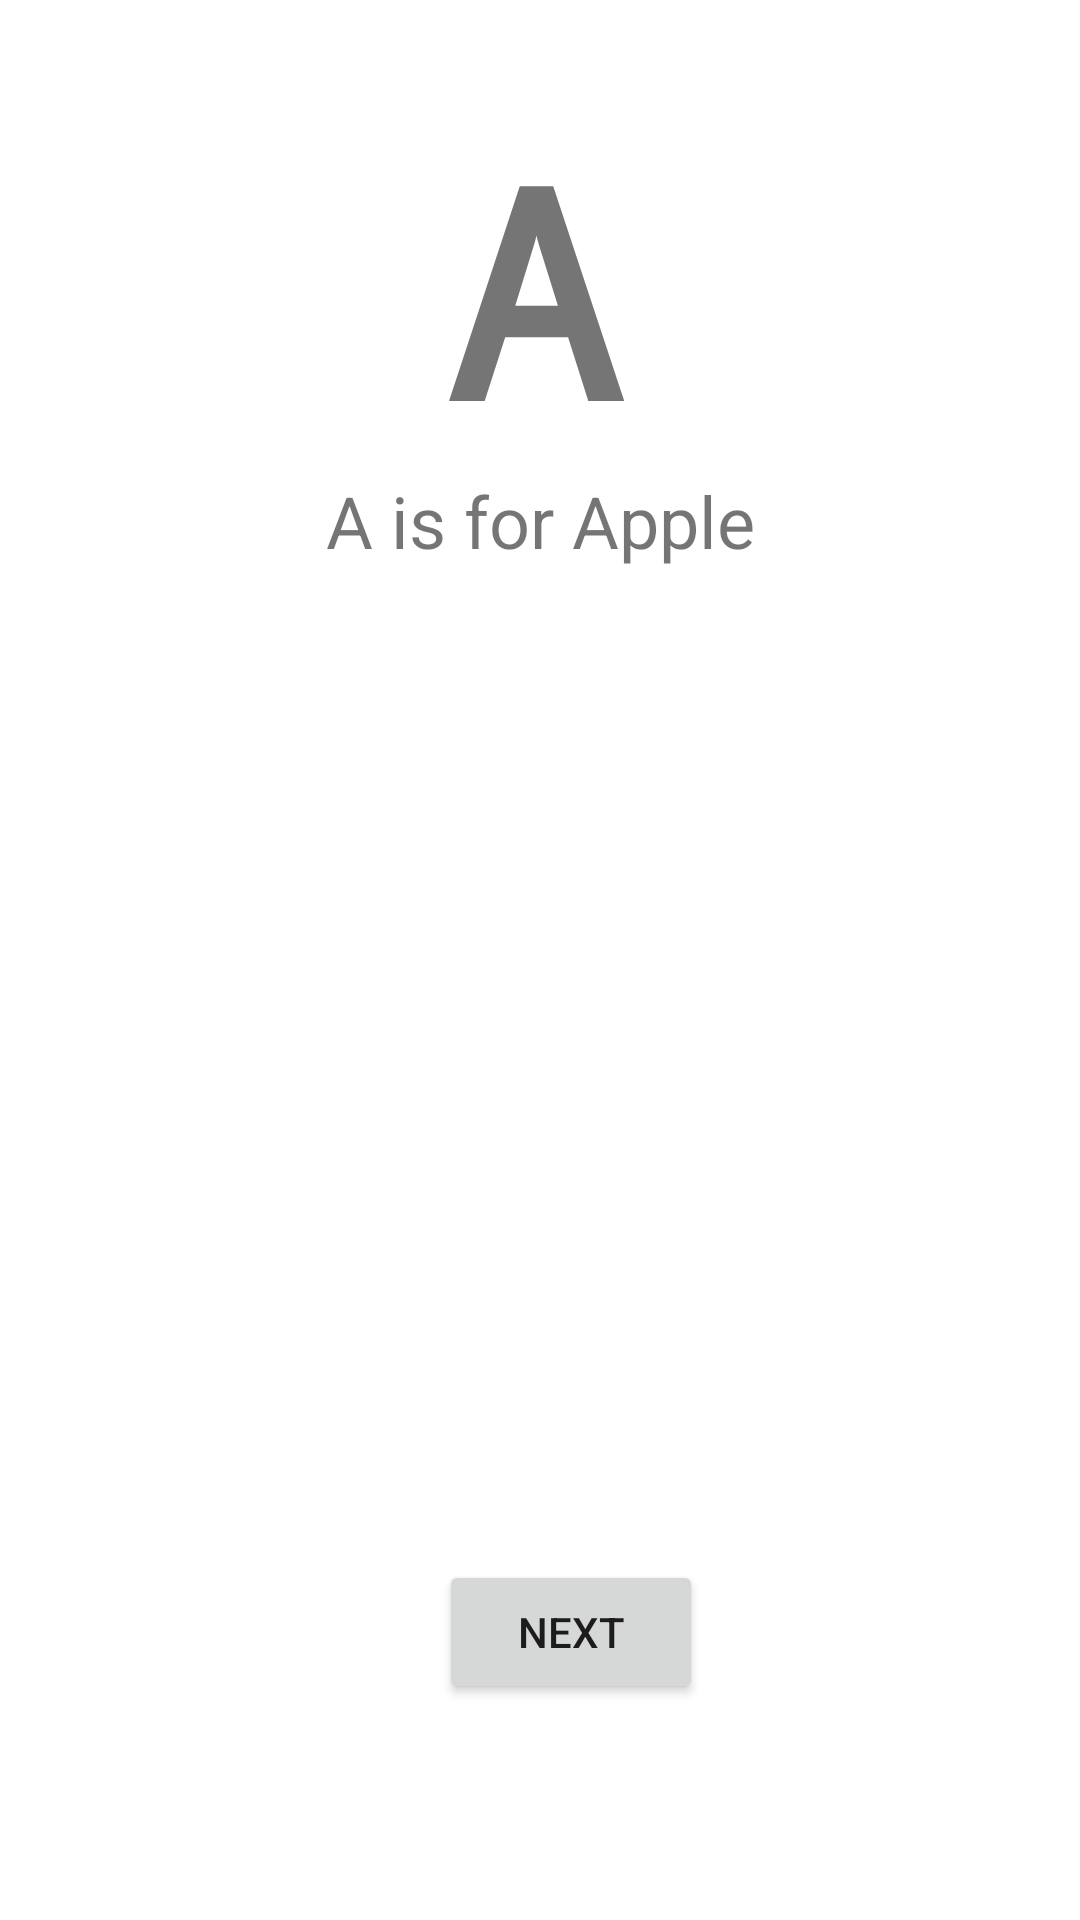

Here is an Android app screen rendered from its layout file. Give the layout XML and the strings, colors and styles it references.
<!-- AndroidManifest.xml: application theme Theme.ABC_book -->
<!-- res/layout/activity_a.xml -->
<?xml version="1.0" encoding="utf-8"?>
<androidx.constraintlayout.widget.ConstraintLayout xmlns:android="http://schemas.android.com/apk/res/android"
    xmlns:app="http://schemas.android.com/apk/res-auto"
    xmlns:tools="http://schemas.android.com/tools"
    android:layout_width="match_parent"
    android:layout_height="match_parent"
    tools:context=".Activity_A"
    android:background="@drawable/back">

    <TextView
        android:id="@+id/textView"
        android:layout_width="63dp"
        android:layout_height="126dp"
        android:layout_marginTop="32dp"
        android:fontFamily="monospace"
        android:text="A "
        android:textSize="96sp"
        android:textStyle="bold"
        app:layout_constraintEnd_toEndOf="parent"
        app:layout_constraintStart_toStartOf="parent"
        app:layout_constraintTop_toTopOf="parent" />

    <TextView
        android:id="@+id/textView2"
        android:layout_width="wrap_content"
        android:layout_height="wrap_content"
        android:text="A is for Apple"
        android:textSize="24sp"
        app:layout_constraintBottom_toTopOf="@+id/imageView"
        app:layout_constraintEnd_toEndOf="parent"
        app:layout_constraintHorizontal_bias="0.5"
        app:layout_constraintStart_toStartOf="parent"
        app:layout_constraintTop_toBottomOf="@+id/textView" />

    <ImageView
        android:id="@+id/imageView"
        android:layout_width="184dp"
        android:layout_height="231dp"
        android:layout_marginBottom="100dp"
        app:layout_constraintBottom_toTopOf="@+id/btnNext"
        app:layout_constraintEnd_toEndOf="parent"
        app:layout_constraintHorizontal_bias="0.497"
        app:layout_constraintStart_toStartOf="parent"
        app:srcCompat="@drawable/a" />

    <Button
        android:id="@+id/btnNext"
        android:layout_width="wrap_content"
        android:layout_height="wrap_content"
        android:layout_marginBottom="72dp"
        android:text="NEXT"
        app:layout_constraintBottom_toBottomOf="parent"
        app:layout_constraintEnd_toEndOf="parent"
        app:layout_constraintHorizontal_bias="0.538"
        app:layout_constraintStart_toStartOf="parent" />
</androidx.constraintlayout.widget.ConstraintLayout>
<!-- resources referenced by this layout -->
<resources>
  <style name="Theme.ABC_book" parent="Theme.MaterialComponents.DayNight.DarkActionBar">
          
          <item name="colorPrimary">@color/purple_500</item>
          <item name="colorPrimaryVariant">@color/purple_700</item>
          <item name="colorOnPrimary">@color/white</item>
          
          <item name="colorSecondary">@color/teal_200</item>
          <item name="colorSecondaryVariant">@color/teal_700</item>
          <item name="colorOnSecondary">@color/black</item>
          
          <item name="android:statusBarColor" tools:targetApi="l">?attr/colorPrimaryVariant</item>
          
      </style>
  <!-- not gathered from this repository: default colours our renderer supplied (Android Studio template values) -->
  <color name="purple_500">#FF6200EE</color>
  <color name="purple_700">#FF3700B3</color>
  <color name="teal_200">#FF03DAC5</color>
  <color name="teal_700">#FF018786</color>
  <color name="black">#FF000000</color>
  <color name="white">#FFFFFFFF</color>
</resources>
